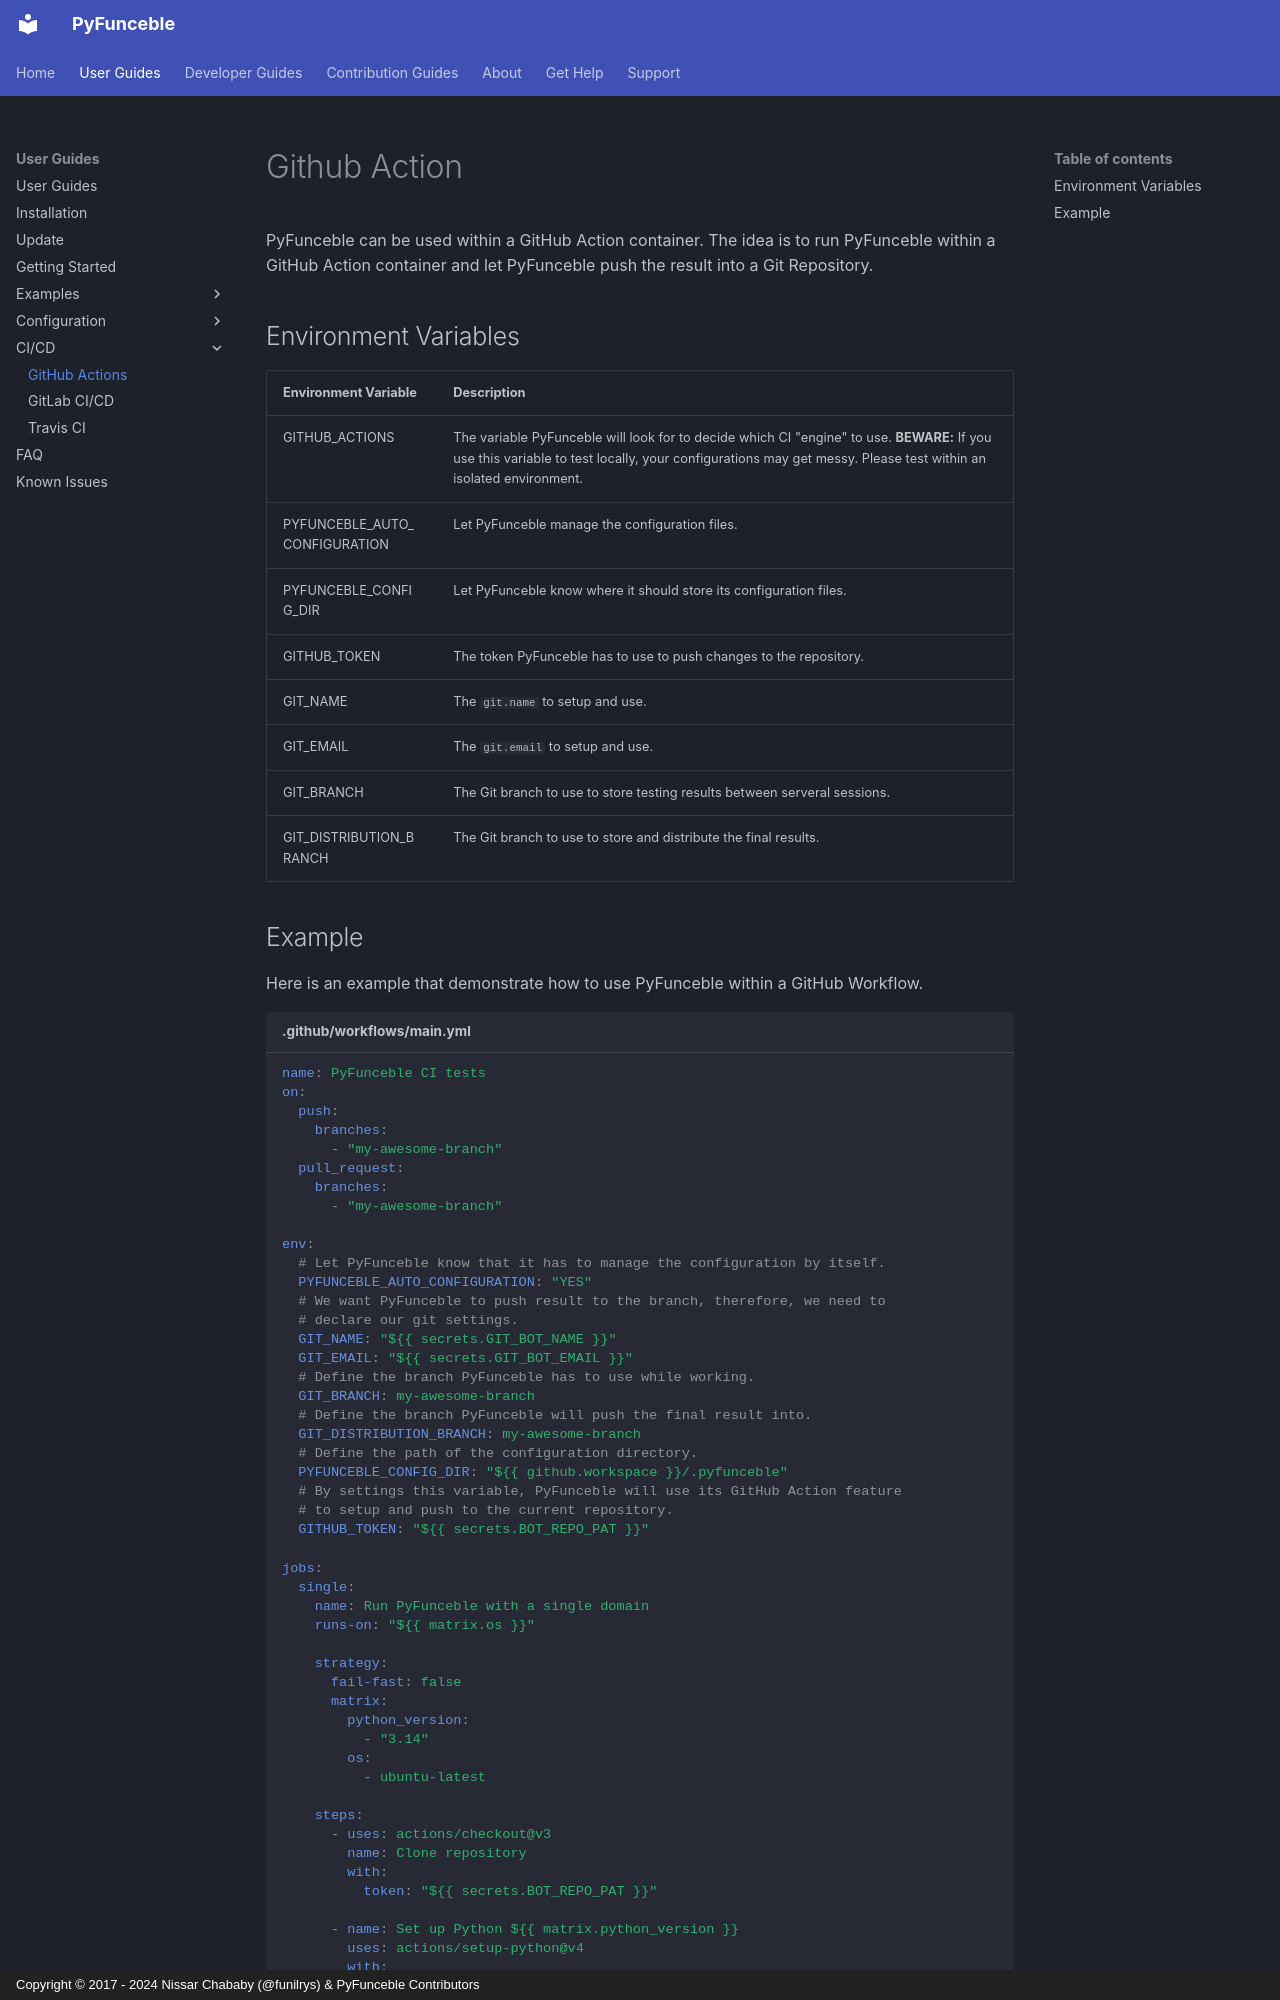

repository: funilrys/PyFunceble · page: use/ci-cd/github-actions/index.html · generator: mkdocs · copyright: Copyright © 2017 - 2024 Nissar Chababy (@funilrys) & PyFunceble Contributors

# Github Action

PyFunceble can be used within a GitHub Action container.
The idea is to run PyFunceble within a GitHub Action container and let PyFunceble push the result into a Git Repository.

## Environment Variables

| Environment Variable          | Description                                                                                                                                                                                                    |
| ----------------------------- | -------------------------------------------------------------------------------------------------------------------------------------------------------------------------------------------------------------- |
| GITHUB_ACTIONS                | The variable PyFunceble will look for to decide which CI "engine" to use. **BEWARE:** If you use this variable to test locally, your configurations may get messy. Please test within an isolated environment. |
| PYFUNCEBLE_AUTO_CONFIGURATION | Let PyFunceble manage the configuration files.                                                                                                                                                                 |
| PYFUNCEBLE_CONFIG_DIR         | Let PyFunceble know where it should store its configuration files.                                                                                                                                             |
| GITHUB_TOKEN                  | The token PyFunceble has to use to push changes to the repository.                                                                                                                                             |
| GIT_NAME                      | The `git.name` to setup and use.                                                                                                                                                                               |
| GIT_EMAIL                     | The `git.email` to setup and use.                                                                                                                                                                              |
| GIT_BRANCH                    | The Git branch to use to store testing results between serveral sessions.                                                                                                                                      |
| GIT_DISTRIBUTION_BRANCH       | The Git branch to use to store and distribute the final results.                                                                                                                                               |
